Labelled photos from "food11_augmented", an image-classification folder in NorwegianIcecube/DNN_AE_GAN. The possible labels are: bread, dairy product, dessert, egg, fried food, meat, noodles pasta, rice, seafood, soup, vegetable fruit.

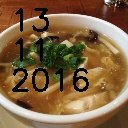
Label: soup

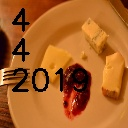
Label: dairy product

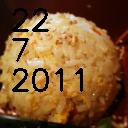
Label: rice

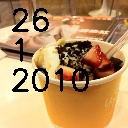
Label: dessert

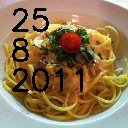
Label: noodles pasta

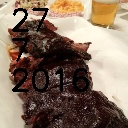
Label: meat
